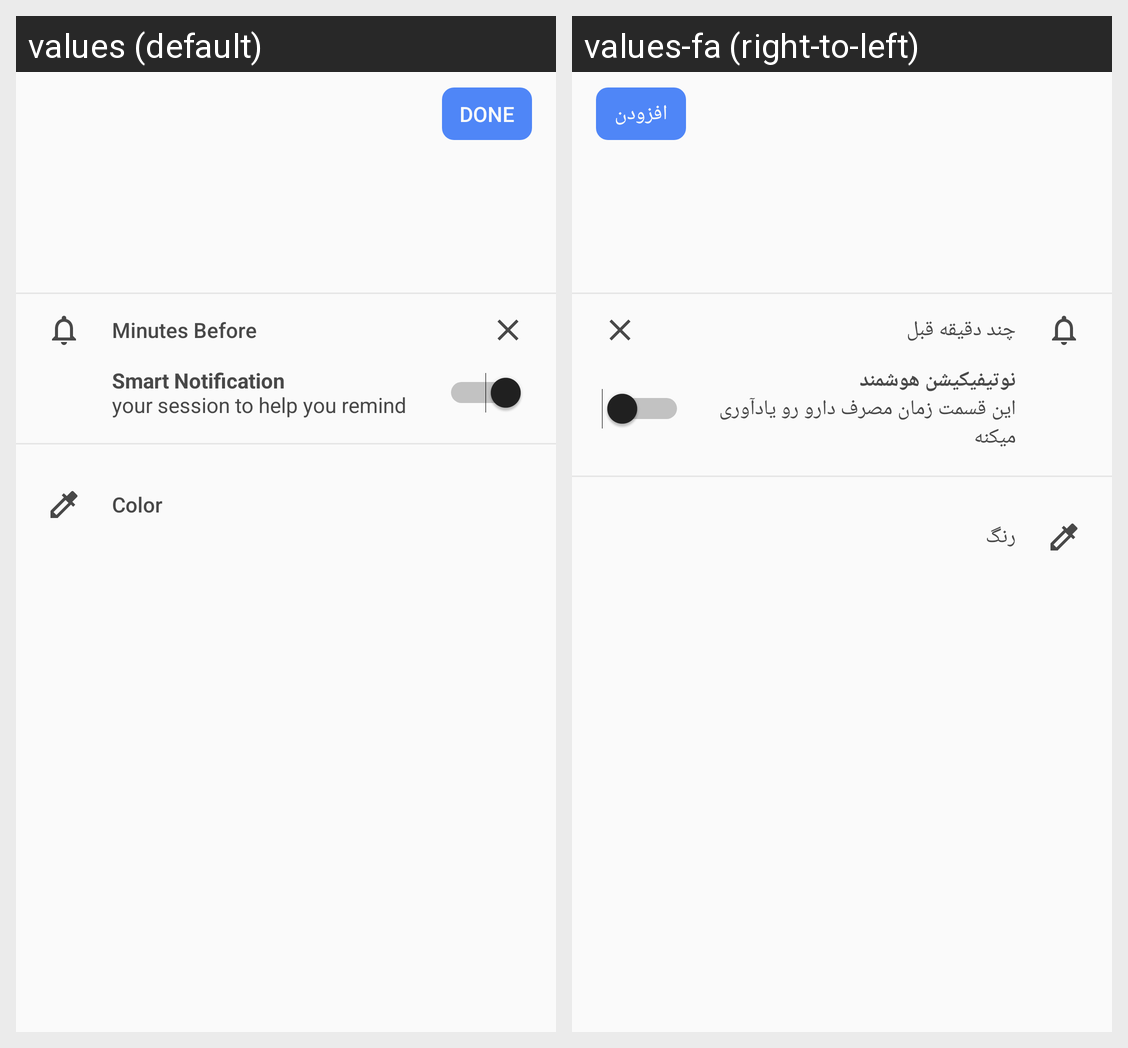

Locale-by-locale string values for the Android screen shown in this grid:
Android screen res/layout/activity_edit_drug_plan.xml rendered under 2 locales, left to right: values (default), values-fa (right-to-left). Device: Nexus 5 (rendered at 1080×1920; each locale shown at half size, 540×960, under a caption strip naming it); theme AppTheme.
Strings drawn on this screen, with the default value and each locale's value (text and hints the layout hard-codes, and strings that could not be matched under every locale, appear in the picture but are not listed):

done
  values: Done
  values-fa: افزودن

minute_before
  values: Minutes Before
  values-fa: چند دقیقه قبل

smart_notification_description
  values: Smart Notification
      your session to help you remind
  values-fa: نوتیفیکیشن هوشمند
      این قسمت زمان مصرف دارو رو یادآوری میکنه

color
  values: Color
  values-fa: رنگ
